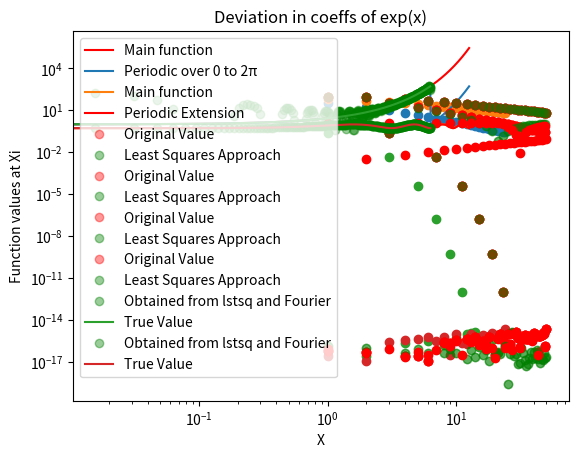

The matplotlib source for this figure:
"""
           Applied Programming Lab EE2703
        ____________________________________
        Assignment 4: Fourier Series
        Submitted by
[redacted]
[redacted]

"""

import numpy as np
import scipy.integrate
from matplotlib.pyplot import *


def exponential(x):
    return np.exp(x)


def coscos(x):
    return np.cos(np.cos(x))


# PART 1: Plotting the two functions
# The exponential function in the given range -2pi to 4pi
# playing around with the number of elements in x helps realise
# how much the accuracy of plots changes

x = np.linspace(-2 * np.pi, 4 * np.pi, 300)
y1 = exponential(x)
# periodic extension of y1 over 0 to 2pi means its values over this range
# should repeat
y1_periodic = y1[100: 200]
y1_periodic = np.append(y1_periodic, y1_periodic)
y1_periodic = np.append(y1_periodic, y1[100: 200])  # because I am plotting over three periods
semilogy(x, y1, 'red', label='Main function')
semilogy(x, y1_periodic, label='Periodic over 0 to 2\u03C0')
grid()
xlabel("x")
ylabel("e^x")
legend()
title("Q1: Exponential(x)")
show()

# The cos(cos(x)) function in the given range -2pi to 4pi
x = np.linspace(-2 * np.pi, 4 * np.pi, 300)
y2 = coscos(x)
y2_periodic = y2[100:200]
y2_periodic = np.append(y2_periodic, y2_periodic)
y2_periodic = np.append(y2_periodic, y2[100: 200])
plot(x, y2, label='Main function')
plot(x, y2_periodic, 'red', label='Periodic Extension')
grid()
legend()
xlabel("x")
ylabel("cos(cos(x))")
title("Q1: cos(cos(x))")
show()

# PART 2: Fourier Series Coefficients
# First, the exponential function
f0 = lambda a: np.exp(a)
a0_exp = (scipy.integrate.quad(f0, 0, 2 * np.pi)[0]) / (2 * np.pi)
# The quad function returns the two values, in which
# the first number is the value of integral and the second value
# is the estimate of the absolute error in the value of integral.

# 'a' coefficients for this series
a_n_exp = []
for i in range(1, 26):
    f = lambda x, k: np.exp(x) * np.cos(x * k)
    a_n_exp.append((scipy.integrate.quad(f, 0, 2 * np.pi, args=(i))[0]) / np.pi)

b_n_exp = []
for i in range(1, 26):
    g = lambda x, k: np.exp(x) * np.sin(x * k)
    b_n_exp.append((scipy.integrate.quad(g, 0, 2 * np.pi, args=(i))[0]) / np.pi)

# Plot a_n
scatter(np.array(range(25)), abs(np.array(a_n_exp)))
xlabel('n')
ylabel('a_n')
title('a_n for exp(x)')
show()

# Plot b_n
scatter(np.array(range(25)), abs(np.array(b_n_exp)))
xlabel('n')
ylabel('b_n')
title('b_n for exp(x)')
show()

# Second, the coscos function
p0 = lambda x: np.cos(np.cos(x))
a0_cos = (scipy.integrate.quad(p0, 0, 2 * np.pi)[0]) / (2 * np.pi)

a_n_cos = []
for i in range(1, 26):
    p = lambda x, k: np.cos(np.cos(x)) * np.cos(x * k)
    a_n_cos.append((scipy.integrate.quad(p, 0, 2 * np.pi, args=(i))[0]) / np.pi)

b_n_cos = []
for i in range(1, 26):
    q = lambda x, k: np.cos(np.cos(x)) * np.sin(x * k)
    b_n_cos.append((scipy.integrate.quad(q, 0, 2 * np.pi, args=(i))[0]) / np.pi)

# Plot a_n
scatter(np.array(range(25)), abs(np.array(a_n_cos)))
xlabel('n')
ylabel('a_n')
title('a_n for cos(cos(x))')
show()

# Plot b_n
scatter(np.array(range(25)), abs(np.array(b_n_cos)))
xlabel('n')
ylabel('b_n')
title('b_n for cos(cos(x))')
show()

# PART3: Plotting coefficients
# First the exponential function
coeffs_of_exp = [abs(a0_exp)]
for i in range(25):
    coeffs_of_exp.append(abs(a_n_exp[i]))
    coeffs_of_exp.append(abs(b_n_exp[i]))

# Plot-1
semilogy(np.array(range(51)), coeffs_of_exp, 'ro')
xlabel(r'n$\rightarrow$')
ylabel(r'Magnitude of coefficients$\rightarrow$')
title('Figure 3: Coeffs of exp(x) in semilog')
grid()
show()

# Plot-2
loglog(np.array(range(51)), coeffs_of_exp, 'ro')
xlabel(r'n$\rightarrow$')
ylabel(r'Magnitude of coefficients$\rightarrow$')
title('Figure 4: Coeffs of exp(x) in loglog')
grid()
show()

# Second the cos(cos(x)) function
# Important: Note the order of coefficients
# in the plot, the order is a0, a1, b1,..., a25, b25.
coeffs_of_coscos = [abs(a0_cos)]
for i in range(25):
    coeffs_of_coscos.append(abs(a_n_cos[i]))
    coeffs_of_coscos.append(abs(b_n_cos[i]))

# Plot-1
semilogy(np.array(range(51)), coeffs_of_coscos, 'ro')
xlabel(r'n$\rightarrow$')
ylabel(r'Magnitude of coefficients$\rightarrow$')
title('Figure 5: Coeffs of cos(cos(x)) in Semilog')
grid()
show()

# Plot-2
loglog(np.array(range(51)), coeffs_of_coscos, 'ro')
xlabel(r'n$\rightarrow$')
ylabel(r'Magnitude of coefficients$\rightarrow$')
title('Figure 6: Coeffs of cos(cos(x)) in Loglog')
grid()
show()


# PART 4 and 5: Least Squares Approach
X = np.linspace(0, 2*np.pi, 400)

# First, the exponential function
b_matrix_for_exp = exponential(X)
# build matrix A
"""
# This is the method I came up with, but the assign says not to use nested loop
A = []
for i in range(400):
    row = []
    row.append(1)
    for j in range(25):
        row.append(np.cos((j+1)*X[i]))
        row.append(np.sin((j+1)*X[i]))

    A.append(row)

A = np.array(A)  # this gives me the matrix
"""
# This is the way given in the assignment
X = np.linspace(0,2*np.pi,401)
X = X[:-1] # drop last term to have a proper periodic integral
b_matrix_for_exp = exponential(X)  # f has been written to take a vector
A_mat_for_exp = np.zeros((400, 51))  # allocate space for A
A_mat_for_exp[:, 0] = 1  # col 1 is all ones
for k in range(1,26):
    A_mat_for_exp[:, 2 * k - 1] = np.cos(k * X)  # cos(kx) column
    A_mat_for_exp[:, 2 * k] = np.sin(k * X)  # sin(kx) column

coeff_for_exp_lstsq = np.linalg.lstsq(A_mat_for_exp, b_matrix_for_exp)[0]  # the ’[0]’ is to pull out the
# best fit vector. lstsq returns a list.

# now plotting it
semilogy(np.array(range(51)), (coeffs_of_exp), 'ro', alpha=0.4,  label='Original Value')
semilogy(np.array(range(51)), abs(coeff_for_exp_lstsq), 'go', alpha=0.4, label='Least Squares Approach')
xlabel(r'n$\rightarrow$')
ylabel(r'Magnitude of coefficients$\rightarrow$')
title('Figure 7: Coeffs of exp(x) lstsq approach')
legend()
grid()
show()

loglog(np.array(range(51)), coeffs_of_exp, 'ro', alpha=0.4, label='Original Value')
loglog(np.array(range(51)), abs(coeff_for_exp_lstsq), 'go', alpha=0.4, label='Least Squares Approach')
xlabel(r'n$\rightarrow$')
ylabel(r'Magnitude of coefficients&\rightarrow&')
title('Figure 4: Coeffs of exp(x) in loglog')
legend()
grid()
show()


# Second, the cos(cosx) function

# build matrix A
# We'll use X from the previous part
b_matrix_for_coscos = coscos(X)  # f has been written to take a vector
A_mat_for_coscos = np.zeros((400, 51))  # allocate space for A
A_mat_for_coscos[:, 0] = 1  # col 1 is all ones
for k in range(1,26):
    A_mat_for_coscos[:, 2 * k - 1] = np.cos(k * X)  # cos(kx) column
    A_mat_for_coscos[:, 2 * k] = np.sin(k * X)  # sin(kx) column

coeff_for_coscos_lstsq = np.linalg.lstsq(A_mat_for_coscos, b_matrix_for_coscos)[0]
# the ’[0]’ is to pull out the
# best fit vector. lstsq returns a list.

# now plotting it
semilogy(np.array(range(51)), (coeffs_of_coscos), 'ro', alpha=0.4, label='Original Value')
semilogy(np.array(range(51)), abs(coeff_for_coscos_lstsq), 'go', alpha=0.4, label='Least Squares Approach')
xlabel(r'n$\rightarrow$')
ylabel(r'Magnitude of coefficients$\rightarrow$')
title('Figure 8: Coeffs of cos(cos(x)) lstsq approach')
legend()
grid()
show()

loglog(np.array(range(51)), coeffs_of_coscos, 'ro', label='Original Value', alpha=0.4)
loglog(np.array(range(51)), abs(coeff_for_coscos_lstsq), 'go', label='Least Squares Approach', alpha=0.4)
xlabel(r'n$\rightarrow$')
ylabel(r'Magnitude of coefficients&\rightarrow&')
title('Figure 6: Coeffs of cos(cos(x)) in Loglog')
legend()
grid()
show()

# PART 6: Deviation
# First the exponential
error_exp = coeffs_of_exp - abs(coeff_for_exp_lstsq)
plot(range(51), abs(error_exp), 'ro')
xlabel('n')
ylabel('real coeffs - lstsq coeffs')
title('Deviation in coeffs of exp(x)')
grid()
show()
print(np.amax(abs(error_exp)))

# Second the coscos
error_coscos = coeffs_of_coscos - abs(coeff_for_coscos_lstsq)
plot(range(51), abs(error_coscos), 'ro')
xlabel('n')
ylabel('real coeffs - lstsq coeffs')
grid()
title('Deviation in coeffs of exp(x)')
show()
print(np.amax(abs(error_coscos)))


# PART 7: Compute Ac
# Exp function
Ac_exp = np.dot(A_mat_for_exp, coeff_for_exp_lstsq)

semilogy(X, Ac_exp, 'go', label='Obtained from lstsq and Fourier', alpha=0.4)
semilogy(X, exponential(X), label='True Value')
xlabel('X')
ylabel('Function values at Xi')
legend()
show()

# CosCos function
Ac_coscos = np.dot(A_mat_for_coscos, coeff_for_coscos_lstsq)

plot(X, Ac_coscos, 'go', label='Obtained from lstsq and Fourier', alpha=0.4)
plot(X, coscos(X), label='True Value')
xlabel('X')
ylabel('Function values at Xi')
legend()
show()

########################################################################################
